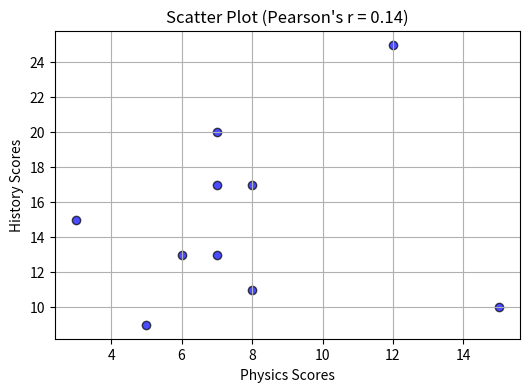

Python code for this plot:
"""
Given the test scores of 10 students in Physics and History, compute Karl Pearson’s coefficient of correlation between these scores. Round the result to three decimal places.

Physics Scores  15  12  8   8   7   7   7   6   5   3
History Scores  10  25  17  11  13  17  20  13  9   15
Pearson's Correlation Coefficient

Where: -  is Pearson's correlation coefficient,
-  and  are the individual sample points,
-  and  are the means of the  and  values,
-  is the number of data points.

Output Format

Print the correlation coefficient as a floating-point value rounded to three decimal places, without leading or trailing spaces.

For example, if your answer is 0.255. In python you can print using

print("0.255")

"""



from typing import List
import matplotlib.pyplot as plt

class Correlation:
    # Constructor to initialize the class with two datasets A and B
    def __init__(self, list1: List[float], list2: List[float]):
        self.list1 = list1
        self.list2 = list2
        self.lenlist1 = len(list1)

    # Method to calculate the mean of a list
    def mean(self, data: List[float]) -> float:
        return sum(data) / len(data)

    # Method to calculate the numerator of Pearson's correlation
    def numerator(self) -> float:
        # Calculate means
        ave_list1 = self.mean(self.list1)
        ave_list2 = self.mean(self.list2)

        # Calculate the numerator sum
        return sum((self.list1[i] - ave_list1) * (self.list2[i] - ave_list2) for i in range(self.lenlist1))

    # Method to calculate the denominator of Pearson's correlation
    def denominator(self) -> float:
        # Calculate means
        ave_list1 = self.mean(self.list1)
        ave_list2 = self.mean(self.list2)

        # Compute squared differences sum
        sum_sq_x = sum((self.list1[i] - ave_list1) ** 2 for i in range(self.lenlist1))
        sum_sq_y = sum((self.list2[i] - ave_list2) ** 2 for i in range(self.lenlist1))

        # Calculate the denominator
        denominator_value = (sum_sq_x ** 0.5) * (sum_sq_y ** 0.5)
        return denominator_value

    # Method to calculate Pearson's correlation coefficient
    def correlation_calculator(self) -> float:
        return self.numerator() / self.denominator()

# Data
physics_scores = [15, 12, 8, 8, 7, 7, 7, 6, 5, 3]
history_scores = [10, 25, 17, 11, 13, 17, 20, 13, 9, 15]

# Compute Pearson correlation
correlation_calculator = Correlation(physics_scores, history_scores)
corr = correlation_calculator.correlation_calculator()

# Print in exact format with three decimal places
print(f"{corr:.3f}")


# --- PLOTTING ---
plt.figure(figsize=(6, 4))
plt.scatter(physics_scores, history_scores, color='blue', edgecolors='black', alpha=0.7)
plt.xlabel("Physics Scores")
plt.ylabel("History Scores")
plt.title(f"Scatter Plot (Pearson's r = {corr:.2f})")
plt.grid(True)
plt.show()
